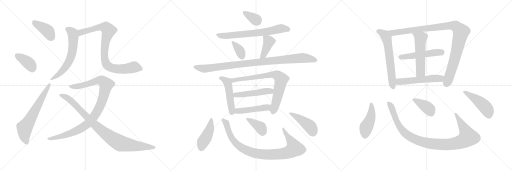
t = 0.00 s
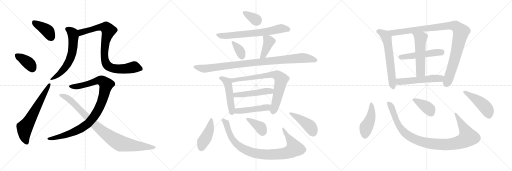
t = 4.31 s
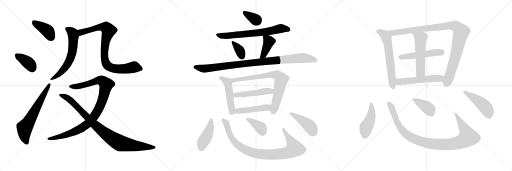
t = 8.63 s
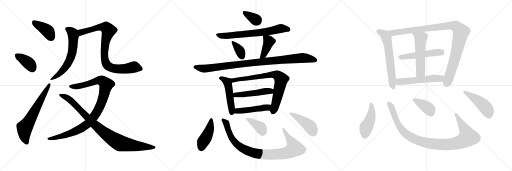
t = 12.94 s
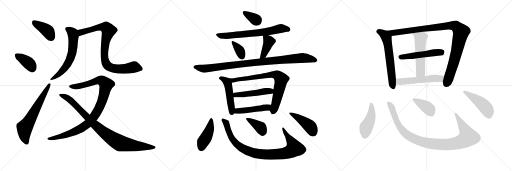
t = 17.25 s
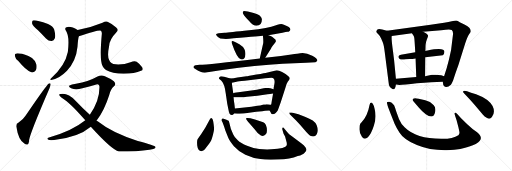
t = 21.56 s

The animated SVG that drew these frames (rendered in a browser with its animation timeline set to each time). Animation: 29 CSS @keyframes rules; one cycle of 21.56 s.

<svg version="1.1" viewBox="0 0 3072 1024" xmlns="http://www.w3.org/2000/svg">
  <g stroke="lightgray" stroke-dasharray="1,1" stroke-width="1" transform="scale(4, 4)">
    <line x1="0" y1="0" x2="256" y2="256"></line>
    <line x1="256" y1="0" x2="0" y2="256"></line>
    <line x1="128" y1="0" x2="128" y2="256"></line>
    <line x1="0" y1="128" x2="256" y2="128"></line>
    <line x1="256" y1="0" x2="512" y2="256"></line>
    <line x1="512" y1="0" x2="256" y2="256"></line>
    <line x1="384" y1="0" x2="384" y2="256"></line>
    <line x1="256" y1="128" x2="512" y2="128"></line>
    <line x1="512" y1="0" x2="768" y2="256"></line>
    <line x1="768" y1="0" x2="512" y2="256"></line>
    <line x1="640" y1="0" x2="640" y2="256"></line>
    <line x1="512" y1="128" x2="768" y2="128"></line>
  </g>
<g transform="scale(1, -1) translate(0, -850)">
   <style type="text/css">
    @keyframes keyframes0 {
      from {
       stroke: black;
       stroke-dashoffset: 404;
       stroke-width: 128;
       }
       57% {
       animation-timing-function: step-end;
       stroke: black;
       stroke-dashoffset: 0;
       stroke-width: 128;
       }
       to {
       stroke: black;
       stroke-width: 1024;
       }
       }
       #make-me-a-hanzi-animation-0 {
         animation: keyframes0 0.578776s both;
         animation-delay: 0.000000s;
         animation-timing-function: linear;
       }
    @keyframes keyframes1 {
      from {
       stroke: black;
       stroke-dashoffset: 378;
       stroke-width: 128;
       }
       55% {
       animation-timing-function: step-end;
       stroke: black;
       stroke-dashoffset: 0;
       stroke-width: 128;
       }
       to {
       stroke: black;
       stroke-width: 1024;
       }
       }
       #make-me-a-hanzi-animation-1 {
         animation: keyframes1 0.557617s both;
         animation-delay: 0.578776s;
         animation-timing-function: linear;
       }
    @keyframes keyframes2 {
      from {
       stroke: black;
       stroke-dashoffset: 646;
       stroke-width: 128;
       }
       68% {
       animation-timing-function: step-end;
       stroke: black;
       stroke-dashoffset: 0;
       stroke-width: 128;
       }
       to {
       stroke: black;
       stroke-width: 1024;
       }
       }
       #make-me-a-hanzi-animation-2 {
         animation: keyframes2 0.775716s both;
         animation-delay: 1.136393s;
         animation-timing-function: linear;
       }
    @keyframes keyframes3 {
      from {
       stroke: black;
       stroke-dashoffset: 620;
       stroke-width: 128;
       }
       67% {
       animation-timing-function: step-end;
       stroke: black;
       stroke-dashoffset: 0;
       stroke-width: 128;
       }
       to {
       stroke: black;
       stroke-width: 1024;
       }
       }
       #make-me-a-hanzi-animation-3 {
         animation: keyframes3 0.754557s both;
         animation-delay: 1.912109s;
         animation-timing-function: linear;
       }
    @keyframes keyframes4 {
      from {
       stroke: black;
       stroke-dashoffset: 870;
       stroke-width: 128;
       }
       74% {
       animation-timing-function: step-end;
       stroke: black;
       stroke-dashoffset: 0;
       stroke-width: 128;
       }
       to {
       stroke: black;
       stroke-width: 1024;
       }
       }
       #make-me-a-hanzi-animation-4 {
         animation: keyframes4 0.958008s both;
         animation-delay: 2.666666s;
         animation-timing-function: linear;
       }
    @keyframes keyframes5 {
      from {
       stroke: black;
       stroke-dashoffset: 999;
       stroke-width: 128;
       }
       76% {
       animation-timing-function: step-end;
       stroke: black;
       stroke-dashoffset: 0;
       stroke-width: 128;
       }
       to {
       stroke: black;
       stroke-width: 1024;
       }
       }
       #make-me-a-hanzi-animation-5 {
         animation: keyframes5 1.062988s both;
         animation-delay: 3.624674s;
         animation-timing-function: linear;
       }
    @keyframes keyframes6 {
      from {
       stroke: black;
       stroke-dashoffset: 931;
       stroke-width: 128;
       }
       75% {
       animation-timing-function: step-end;
       stroke: black;
       stroke-dashoffset: 0;
       stroke-width: 128;
       }
       to {
       stroke: black;
       stroke-width: 1024;
       }
       }
       #make-me-a-hanzi-animation-6 {
         animation: keyframes6 1.007650s both;
         animation-delay: 4.687662s;
         animation-timing-function: linear;
       }
    @keyframes keyframes7 {
      from {
       stroke: black;
       stroke-dashoffset: 348;
       stroke-width: 128;
       }
       53% {
       animation-timing-function: step-end;
       stroke: black;
       stroke-dashoffset: 0;
       stroke-width: 128;
       }
       to {
       stroke: black;
       stroke-width: 1024;
       }
       }
       #make-me-a-hanzi-animation-7 {
         animation: keyframes7 0.533203s both;
         animation-delay: 5.695312s;
         animation-timing-function: linear;
       }
    @keyframes keyframes8 {
      from {
       stroke: black;
       stroke-dashoffset: 689;
       stroke-width: 128;
       }
       69% {
       animation-timing-function: step-end;
       stroke: black;
       stroke-dashoffset: 0;
       stroke-width: 128;
       }
       to {
       stroke: black;
       stroke-width: 1024;
       }
       }
       #make-me-a-hanzi-animation-8 {
         animation: keyframes8 0.810710s both;
         animation-delay: 6.228515s;
         animation-timing-function: linear;
       }
    @keyframes keyframes9 {
      from {
       stroke: black;
       stroke-dashoffset: 351;
       stroke-width: 128;
       }
       53% {
       animation-timing-function: step-end;
       stroke: black;
       stroke-dashoffset: 0;
       stroke-width: 128;
       }
       to {
       stroke: black;
       stroke-width: 1024;
       }
       }
       #make-me-a-hanzi-animation-9 {
         animation: keyframes9 0.535645s both;
         animation-delay: 7.039225s;
         animation-timing-function: linear;
       }
    @keyframes keyframes10 {
      from {
       stroke: black;
       stroke-dashoffset: 404;
       stroke-width: 128;
       }
       57% {
       animation-timing-function: step-end;
       stroke: black;
       stroke-dashoffset: 0;
       stroke-width: 128;
       }
       to {
       stroke: black;
       stroke-width: 1024;
       }
       }
       #make-me-a-hanzi-animation-10 {
         animation: keyframes10 0.578776s both;
         animation-delay: 7.574870s;
         animation-timing-function: linear;
       }
    @keyframes keyframes11 {
      from {
       stroke: black;
       stroke-dashoffset: 984;
       stroke-width: 128;
       }
       76% {
       animation-timing-function: step-end;
       stroke: black;
       stroke-dashoffset: 0;
       stroke-width: 128;
       }
       to {
       stroke: black;
       stroke-width: 1024;
       }
       }
       #make-me-a-hanzi-animation-11 {
         animation: keyframes11 1.050781s both;
         animation-delay: 8.153646s;
         animation-timing-function: linear;
       }
    @keyframes keyframes12 {
      from {
       stroke: black;
       stroke-dashoffset: 489;
       stroke-width: 128;
       }
       61% {
       animation-timing-function: step-end;
       stroke: black;
       stroke-dashoffset: 0;
       stroke-width: 128;
       }
       to {
       stroke: black;
       stroke-width: 1024;
       }
       }
       #make-me-a-hanzi-animation-12 {
         animation: keyframes12 0.647949s both;
         animation-delay: 9.204427s;
         animation-timing-function: linear;
       }
    @keyframes keyframes13 {
      from {
       stroke: black;
       stroke-dashoffset: 770;
       stroke-width: 128;
       }
       71% {
       animation-timing-function: step-end;
       stroke: black;
       stroke-dashoffset: 0;
       stroke-width: 128;
       }
       to {
       stroke: black;
       stroke-width: 1024;
       }
       }
       #make-me-a-hanzi-animation-13 {
         animation: keyframes13 0.876628s both;
         animation-delay: 9.852376s;
         animation-timing-function: linear;
       }
    @keyframes keyframes14 {
      from {
       stroke: black;
       stroke-dashoffset: 489;
       stroke-width: 128;
       }
       61% {
       animation-timing-function: step-end;
       stroke: black;
       stroke-dashoffset: 0;
       stroke-width: 128;
       }
       to {
       stroke: black;
       stroke-width: 1024;
       }
       }
       #make-me-a-hanzi-animation-14 {
         animation: keyframes14 0.647949s both;
         animation-delay: 10.729004s;
         animation-timing-function: linear;
       }
    @keyframes keyframes15 {
      from {
       stroke: black;
       stroke-dashoffset: 471;
       stroke-width: 128;
       }
       61% {
       animation-timing-function: step-end;
       stroke: black;
       stroke-dashoffset: 0;
       stroke-width: 128;
       }
       to {
       stroke: black;
       stroke-width: 1024;
       }
       }
       #make-me-a-hanzi-animation-15 {
         animation: keyframes15 0.633301s both;
         animation-delay: 11.376953s;
         animation-timing-function: linear;
       }
    @keyframes keyframes16 {
      from {
       stroke: black;
       stroke-dashoffset: 434;
       stroke-width: 128;
       }
       59% {
       animation-timing-function: step-end;
       stroke: black;
       stroke-dashoffset: 0;
       stroke-width: 128;
       }
       to {
       stroke: black;
       stroke-width: 1024;
       }
       }
       #make-me-a-hanzi-animation-16 {
         animation: keyframes16 0.603190s both;
         animation-delay: 12.010254s;
         animation-timing-function: linear;
       }
    @keyframes keyframes17 {
      from {
       stroke: black;
       stroke-dashoffset: 928;
       stroke-width: 128;
       }
       75% {
       animation-timing-function: step-end;
       stroke: black;
       stroke-dashoffset: 0;
       stroke-width: 128;
       }
       to {
       stroke: black;
       stroke-width: 1024;
       }
       }
       #make-me-a-hanzi-animation-17 {
         animation: keyframes17 1.005208s both;
         animation-delay: 12.613444s;
         animation-timing-function: linear;
       }
    @keyframes keyframes18 {
      from {
       stroke: black;
       stroke-dashoffset: 373;
       stroke-width: 128;
       }
       55% {
       animation-timing-function: step-end;
       stroke: black;
       stroke-dashoffset: 0;
       stroke-width: 128;
       }
       to {
       stroke: black;
       stroke-width: 1024;
       }
       }
       #make-me-a-hanzi-animation-18 {
         animation: keyframes18 0.553548s both;
         animation-delay: 13.618652s;
         animation-timing-function: linear;
       }
    @keyframes keyframes19 {
      from {
       stroke: black;
       stroke-dashoffset: 439;
       stroke-width: 128;
       }
       59% {
       animation-timing-function: step-end;
       stroke: black;
       stroke-dashoffset: 0;
       stroke-width: 128;
       }
       to {
       stroke: black;
       stroke-width: 1024;
       }
       }
       #make-me-a-hanzi-animation-19 {
         animation: keyframes19 0.607259s both;
         animation-delay: 14.172200s;
         animation-timing-function: linear;
       }
    @keyframes keyframes20 {
      from {
       stroke: black;
       stroke-dashoffset: 620;
       stroke-width: 128;
       }
       67% {
       animation-timing-function: step-end;
       stroke: black;
       stroke-dashoffset: 0;
       stroke-width: 128;
       }
       to {
       stroke: black;
       stroke-width: 1024;
       }
       }
       #make-me-a-hanzi-animation-20 {
         animation: keyframes20 0.754557s both;
         animation-delay: 14.779459s;
         animation-timing-function: linear;
       }
    @keyframes keyframes21 {
      from {
       stroke: black;
       stroke-dashoffset: 1036;
       stroke-width: 128;
       }
       77% {
       animation-timing-function: step-end;
       stroke: black;
       stroke-dashoffset: 0;
       stroke-width: 128;
       }
       to {
       stroke: black;
       stroke-width: 1024;
       }
       }
       #make-me-a-hanzi-animation-21 {
         animation: keyframes21 1.093099s both;
         animation-delay: 15.534016s;
         animation-timing-function: linear;
       }
    @keyframes keyframes22 {
      from {
       stroke: black;
       stroke-dashoffset: 509;
       stroke-width: 128;
       }
       62% {
       animation-timing-function: step-end;
       stroke: black;
       stroke-dashoffset: 0;
       stroke-width: 128;
       }
       to {
       stroke: black;
       stroke-width: 1024;
       }
       }
       #make-me-a-hanzi-animation-22 {
         animation: keyframes22 0.664225s both;
         animation-delay: 16.627115s;
         animation-timing-function: linear;
       }
    @keyframes keyframes23 {
      from {
       stroke: black;
       stroke-dashoffset: 539;
       stroke-width: 128;
       }
       64% {
       animation-timing-function: step-end;
       stroke: black;
       stroke-dashoffset: 0;
       stroke-width: 128;
       }
       to {
       stroke: black;
       stroke-width: 1024;
       }
       }
       #make-me-a-hanzi-animation-23 {
         animation: keyframes23 0.688639s both;
         animation-delay: 17.291340s;
         animation-timing-function: linear;
       }
    @keyframes keyframes24 {
      from {
       stroke: black;
       stroke-dashoffset: 539;
       stroke-width: 128;
       }
       64% {
       animation-timing-function: step-end;
       stroke: black;
       stroke-dashoffset: 0;
       stroke-width: 128;
       }
       to {
       stroke: black;
       stroke-width: 1024;
       }
       }
       #make-me-a-hanzi-animation-24 {
         animation: keyframes24 0.688639s both;
         animation-delay: 17.979979s;
         animation-timing-function: linear;
       }
    @keyframes keyframes25 {
      from {
       stroke: black;
       stroke-dashoffset: 447;
       stroke-width: 128;
       }
       59% {
       animation-timing-function: step-end;
       stroke: black;
       stroke-dashoffset: 0;
       stroke-width: 128;
       }
       to {
       stroke: black;
       stroke-width: 1024;
       }
       }
       #make-me-a-hanzi-animation-25 {
         animation: keyframes25 0.613770s both;
         animation-delay: 18.668618s;
         animation-timing-function: linear;
       }
    @keyframes keyframes26 {
      from {
       stroke: black;
       stroke-dashoffset: 1027;
       stroke-width: 128;
       }
       77% {
       animation-timing-function: step-end;
       stroke: black;
       stroke-dashoffset: 0;
       stroke-width: 128;
       }
       to {
       stroke: black;
       stroke-width: 1024;
       }
       }
       #make-me-a-hanzi-animation-26 {
         animation: keyframes26 1.085775s both;
         animation-delay: 19.282388s;
         animation-timing-function: linear;
       }
    @keyframes keyframes27 {
      from {
       stroke: black;
       stroke-dashoffset: 385;
       stroke-width: 128;
       }
       56% {
       animation-timing-function: step-end;
       stroke: black;
       stroke-dashoffset: 0;
       stroke-width: 128;
       }
       to {
       stroke: black;
       stroke-width: 1024;
       }
       }
       #make-me-a-hanzi-animation-27 {
         animation: keyframes27 0.563314s both;
         animation-delay: 20.368163s;
         animation-timing-function: linear;
       }
    @keyframes keyframes28 {
      from {
       stroke: black;
       stroke-dashoffset: 468;
       stroke-width: 128;
       }
       60% {
       animation-timing-function: step-end;
       stroke: black;
       stroke-dashoffset: 0;
       stroke-width: 128;
       }
       to {
       stroke: black;
       stroke-width: 1024;
       }
       }
       #make-me-a-hanzi-animation-28 {
         animation: keyframes28 0.630859s both;
         animation-delay: 20.931477s;
         animation-timing-function: linear;
       }
</style>
<path d="M 228.0 669.0 Q 250.0 647.0 276.0 620.0 Q 292.0 604.0 310.0 605.0 Q 323.0 605.0 329.0 621.0 Q 335.0 637.0 325.0 674.0 Q 319.0 693.0 288.0 707.0 Q 210.0 734.0 197.0 728.0 Q 191.0 724.0 193.0 708.0 Q 197.0 695.0 228.0 669.0 Z" fill="lightgray"></path> 
<path d="M 110.0 485.0 Q 155.0 430.0 188.0 417.0 Q 206.0 414.0 215.0 429.0 Q 222.0 442.0 219.0 462.0 Q 212.0 489.0 192.0 503.0 Q 147.0 530.0 116.0 530.0 Q 103.0 533.0 94.0 529.0 Q 87.0 528.0 90.0 514.0 Q 91.0 501.0 110.0 485.0 Z" fill="lightgray"></path> 
<path d="M 110.0 114.0 Q 97.0 111.0 98.0 92.0 Q 110.0 11.0 146.0 -10.0 Q 153.0 -17.0 164.0 -16.0 Q 173.0 -15.0 175.0 13.0 Q 181.0 53.0 297.0 322.0 Q 304.0 338.0 304.0 345.0 Q 304.0 355.0 293.0 350.0 Q 278.0 340.0 153.0 156.0 Q 140.0 134.0 110.0 114.0 Z" fill="lightgray"></path> 
<path d="M 466.0 671.0 Q 423.0 698.0 399.0 688.0 Q 387.0 684.0 394.0 670.0 Q 419.0 637.0 407.0 539.0 Q 391.0 457.0 307.0 382.0 Q 295.0 372.0 307.0 371.0 Q 353.0 377.0 402.0 427.0 Q 457.0 487.0 465.0 571.0 Q 468.0 617.0 473.0 633.0 C 480.0 662.0 480.0 663.0 466.0 671.0 Z" fill="lightgray"></path> 
<path d="M 846.0 426.0 Q 862.0 430.0 853.0 448.0 Q 838.0 467.0 820.0 480.0 Q 808.0 487.0 783.0 478.0 Q 743.0 462.0 694.0 465.0 Q 663.0 468.0 655.0 491.0 Q 642.0 513.0 655.0 577.0 Q 658.0 616.0 696.0 655.0 Q 715.0 671.0 697.0 686.0 Q 672.0 708.0 645.0 720.0 Q 635.0 726.0 615.0 715.0 Q 542.0 685.0 466.0 671.0 C 437.0 665.0 445.0 624.0 473.0 633.0 Q 590.0 672.0 605.0 667.0 Q 612.0 663.0 611.0 648.0 Q 596.0 486.0 616.0 453.0 Q 622.0 441.0 636.0 431.0 Q 672.0 409.0 742.0 408.0 Q 809.0 408.0 846.0 426.0 Z" fill="lightgray"></path> 
<path d="M 579.0 128.0 Q 580.0 131.0 583.0 133.0 Q 626.0 190.0 655.0 280.0 Q 664.0 316.0 684.0 333.0 Q 700.0 346.0 683.0 363.0 Q 662.0 381.0 629.0 394.0 Q 607.0 403.0 585.0 392.0 Q 531.0 361.0 456.0 348.0 Q 428.0 345.0 417.0 338.0 Q 408.0 331.0 427.0 322.0 Q 454.0 309.0 494.0 322.0 Q 536.0 332.0 578.0 344.0 Q 596.0 351.0 597.0 330.0 Q 597.0 243.0 539.0 163.0 L 512.0 129.0 Q 430.0 63.0 294.0 26.0 Q 278.0 23.0 288.0 14.0 Q 295.0 8.0 325.0 11.0 Q 470.0 26.0 545.0 90.0 L 579.0 128.0 Z" fill="lightgray"></path> 
<path d="M 545.0 90.0 Q 671.0 -49.0 713.0 -58.0 Q 825.0 -58.0 897.0 -47.0 Q 937.0 -43.0 933.0 -31.0 Q 930.0 -22.0 827.0 5.0 Q 674.0 53.0 586.0 123.0 Q 582.0 126.0 579.0 128.0 L 539.0 163.0 Q 496.0 202.0 453.0 247.0 Q 414.0 289.0 377.0 289.0 Q 358.0 289.0 355.0 284.0 Q 354.0 277.0 370.0 265.0 Q 421.0 235.0 512.0 129.0 L 545.0 90.0 Z" fill="lightgray"></path> 
<path d="M 1464.5 785.0 Q 1456.5 784.0 1456.5 775.0 Q 1456.5 766.0 1490.5 729.0 Q 1517.5 696.0 1538.5 696.0 Q 1571.5 696.0 1571.5 735.0 Q 1571.5 745.0 1559.5 757.0 Q 1549.5 765.0 1516.5 775.0 Q 1483.5 785.0 1464.5 785.0 Z" fill="lightgray"></path> 
<path d="M 1610.5 640.0 L 1694.5 654.0 Q 1717.5 660.0 1724.5 660.0 Q 1732.5 660.0 1737.5 665.0 Q 1756.5 683.0 1703.5 702.0 Q 1694.5 706.0 1687.5 707.0 Q 1681.5 707.0 1651.5 698.0 Q 1614.5 682.0 1494.5 669.0 Q 1374.5 656.0 1347.5 654.0 L 1311.5 652.0 Q 1298.5 650.0 1296.5 645.0 Q 1295.5 640.0 1307.5 629.0 Q 1319.5 618.0 1340.5 618.0 Q 1358.5 615.0 1401.5 621.0 Q 1570.5 636.0 1577.5 636.0 L 1610.5 640.0 Z" fill="lightgray"></path> 
<path d="M 1400.5 603.0 Q 1384.5 609.0 1391.5 590.0 Q 1422.5 499.0 1445.5 495.0 Q 1457.5 492.0 1464.5 500.0 Q 1472.5 508.0 1472.5 525.0 Q 1473.5 541.0 1466.5 555.0 Q 1459.5 571.0 1436.5 585.0 Q 1414.5 598.0 1400.5 603.0 Z" fill="lightgray"></path> 
<path d="M 1591.5 504.0 L 1625.5 558.0 Q 1627.5 566.0 1638.5 579.0 L 1650.5 594.0 Q 1655.5 603.0 1655.5 604.0 L 1653.5 612.0 Q 1640.5 625.0 1632.5 631.0 Q 1625.5 636.0 1610.5 640.0 C 1581.5 648.0 1576.5 650.0 1577.5 636.0 Q 1580.5 609.0 1579.5 593.0 L 1558.5 500.0 C 1551.5 471.0 1575.5 479.0 1591.5 504.0 Z" fill="lightgray"></path> 
<path d="M 1198.5 462.0 L 1172.5 460.0 Q 1158.5 457.0 1161.5 446.0 Q 1162.5 443.0 1174.5 435.0 Q 1187.5 426.0 1206.5 419.0 Q 1225.5 411.0 1264.5 420.0 L 1332.5 431.0 Q 1539.5 460.0 1695.5 468.0 L 1837.5 474.0 L 1892.5 478.0 Q 1913.5 486.0 1896.5 502.0 Q 1888.5 510.0 1873.5 517.0 Q 1832.5 537.0 1800.5 531.0 Q 1790.5 529.0 1747.5 524.0 L 1685.5 515.0 L 1591.5 504.0 L 1558.5 500.0 Q 1245.5 462.0 1198.5 462.0 Z" fill="lightgray"></path> 
<path d="M 1380.5 380.0 L 1366.5 384.0 Q 1321.5 401.0 1316.5 387.0 Q 1312.5 382.0 1314.5 379.0 L 1328.5 367.0 Q 1347.5 348.0 1354.5 290.0 L 1363.5 229.0 L 1371.5 190.0 Q 1375.5 159.0 1393.5 161.0 Q 1399.5 162.0 1404.5 170.0 C 1411.5 179.0 1411.5 179.0 1409.5 200.0 L 1405.5 234.0 Q 1404.5 235.0 1401.5 268.0 L 1399.5 292.0 L 1393.5 334.0 Q 1391.5 342.0 1391.5 354.0 C 1390.5 377.0 1390.5 377.0 1380.5 380.0 Z" fill="lightgray"></path> 
<path d="M 1478.5 393.0 L 1424.5 386.0 Q 1401.5 381.0 1380.5 380.0 C 1350.5 377.0 1362.5 348.0 1391.5 354.0 L 1419.5 360.0 Q 1426.5 362.0 1468.5 366.0 L 1591.5 382.0 L 1628.5 384.0 Q 1652.5 384.0 1646.5 348.0 L 1643.5 332.0 Q 1642.5 332.0 1641.5 316.0 L 1638.5 290.0 L 1629.5 237.0 Q 1628.5 222.0 1624.5 222.0 C 1615.5 194.0 1614.5 193.0 1617.5 188.0 L 1624.5 176.0 Q 1626.5 167.0 1634.5 166.0 Q 1651.5 164.0 1666.5 188.0 L 1684.5 238.0 L 1713.5 328.0 Q 1719.5 351.0 1726.5 361.0 L 1735.5 373.0 L 1738.5 382.0 Q 1738.5 388.0 1728.5 395.0 Q 1719.5 402.0 1715.5 406.0 Q 1712.5 409.0 1692.5 419.0 Q 1673.5 429.0 1660.5 429.0 L 1599.5 415.0 Q 1593.5 413.0 1538.5 404.0 Q 1483.5 394.0 1478.5 393.0 Z" fill="lightgray"></path> 
<path d="M 1641.5 316.0 L 1622.5 322.0 Q 1612.5 324.0 1603.5 323.0 L 1592.5 323.0 Q 1587.5 323.0 1581.5 321.0 L 1540.5 313.0 L 1430.5 297.0 Q 1401.5 293.0 1399.5 292.0 C 1370.5 286.0 1371.5 268.0 1401.5 268.0 L 1413.5 268.0 Q 1448.5 265.0 1481.5 270.0 L 1544.5 277.0 L 1605.5 286.0 Q 1619.5 286.0 1638.5 290.0 C 1667.5 296.0 1670.5 307.0 1641.5 316.0 Z" fill="lightgray"></path> 
<path d="M 1404.5 170.0 L 1423.5 169.0 Q 1447.5 166.0 1494.5 175.0 Q 1541.5 184.0 1573.5 184.0 L 1590.5 186.0 Q 1596.5 188.0 1617.5 188.0 C 1647.5 188.0 1654.5 217.0 1624.5 222.0 Q 1622.5 221.0 1615.5 224.0 Q 1609.5 226.0 1599.5 226.0 Q 1594.5 224.0 1581.5 224.0 Q 1559.5 217.0 1544.5 216.0 L 1508.5 210.0 L 1409.5 200.0 C 1379.5 197.0 1374.5 172.0 1404.5 170.0 Z" fill="lightgray"></path> 
<path d="M 1273.5 138.0 Q 1265.5 151.0 1258.5 134.0 L 1231.5 84.0 L 1206.5 45.0 Q 1190.5 23.0 1185.5 15.0 Q 1180.5 7.0 1183.5 -24.0 Q 1187.5 -56.0 1208.5 -56.0 Q 1216.5 -56.0 1222.5 -51.0 Q 1228.5 -47.0 1246.5 -22.0 Q 1264.5 3.0 1267.5 10.0 Q 1271.5 16.0 1278.5 45.0 Q 1285.5 73.0 1284.5 80.0 Q 1280.5 130.0 1273.5 138.0 Z" fill="lightgray"></path> 
<path d="M 1725.5 56.0 L 1706.5 78.0 Q 1699.5 89.0 1695.5 85.0 Q 1691.5 80.0 1694.5 72.0 L 1701.5 49.0 L 1710.5 32.0 L 1720.5 -6.0 Q 1721.5 -17.0 1720.5 -21.0 Q 1714.5 -41.0 1627.5 -45.0 Q 1588.5 -47.0 1555.5 -43.0 Q 1522.5 -40.0 1482.5 -23.0 Q 1443.5 -7.0 1426.5 10.0 Q 1406.5 27.0 1399.5 44.0 L 1385.5 77.0 L 1375.5 116.0 Q 1373.5 121.0 1373.5 124.0 Q 1373.5 126.0 1367.5 128.0 Q 1363.5 132.0 1354.5 134.0 Q 1346.5 136.0 1338.5 140.0 Q 1332.5 141.0 1330.5 136.0 Q 1326.5 131.0 1331.5 123.0 Q 1337.5 114.0 1351.5 70.0 L 1369.5 24.0 Q 1377.5 4.0 1403.5 -26.0 Q 1430.5 -57.0 1472.5 -77.0 Q 1515.5 -97.0 1562.5 -103.0 Q 1595.5 -109.0 1668.5 -106.0 Q 1741.5 -104.0 1786.5 -85.0 Q 1818.5 -77.0 1827.5 -65.0 Q 1837.5 -55.0 1838.5 -49.0 Q 1840.5 -44.0 1832.5 -32.0 Q 1824.5 -21.0 1807.5 -9.0 L 1753.5 32.0 Q 1730.5 48.0 1725.5 56.0 Z" fill="lightgray"></path> 
<path d="M 1497.5 110.0 L 1527.5 75.0 Q 1545.5 51.0 1555.5 45.0 Q 1575.5 26.0 1594.5 45.0 Q 1602.5 53.0 1601.5 70.0 Q 1601.5 86.0 1595.5 101.0 Q 1589.5 113.0 1579.5 117.0 L 1529.5 134.0 L 1502.5 141.0 Q 1480.5 146.0 1476.5 141.0 Q 1473.5 135.0 1497.5 110.0 Z" fill="lightgray"></path> 
<path d="M 1750.5 176.0 L 1735.5 176.0 Q 1734.5 173.0 1738.5 166.0 L 1776.5 128.0 Q 1804.5 99.0 1827.5 71.0 Q 1851.5 42.0 1861.5 37.0 Q 1887.5 24.0 1900.5 46.0 Q 1913.5 67.0 1899.5 101.0 Q 1888.5 128.0 1829.5 150.0 Q 1791.5 168.0 1750.5 176.0 Z" fill="lightgray"></path> 
<path d="M 2375.5 379.0 L 2364.5 491.0 L 2355.5 562.0 Q 2347.5 621.0 2350.5 635.0 C 2352.5 659.0 2350.5 660.0 2321.5 667.0 L 2293.5 674.0 Q 2270.5 679.0 2264.5 674.0 Q 2256.5 665.0 2257.5 661.0 Q 2258.5 656.0 2268.5 647.0 Q 2279.5 638.0 2287.5 618.0 Q 2296.5 598.0 2299.5 588.0 Q 2303.5 578.0 2308.5 537.0 L 2331.5 357.0 Q 2333.5 325.0 2352.5 319.0 Q 2361.5 313.0 2367.5 319.0 Q 2373.5 324.0 2375.5 344.0 L 2375.5 379.0 Z" fill="lightgray"></path> 
<path d="M 2718.5 648.0 L 2706.5 551.0 L 2693.5 493.0 Q 2681.5 443.0 2664.5 393.0 L 2656.5 361.0 L 2658.5 352.0 Q 2657.5 346.0 2661.5 338.0 Q 2677.5 317.0 2705.5 342.0 Q 2710.5 349.0 2718.5 368.0 Q 2733.5 415.0 2750.5 461.0 L 2790.5 589.0 Q 2804.5 630.0 2814.5 645.0 Q 2824.5 660.0 2824.5 664.0 Q 2824.5 684.0 2789.5 702.0 L 2758.5 718.0 Q 2745.5 726.0 2737.5 728.0 Q 2728.5 728.0 2710.5 724.0 Q 2693.5 719.0 2664.5 715.0 L 2583.5 702.0 L 2321.5 667.0 C 2291.5 663.0 2320.5 631.0 2350.5 635.0 L 2471.5 652.0 L 2538.5 660.0 L 2647.5 670.0 Q 2702.5 676.0 2710.5 671.0 Q 2718.5 665.0 2718.5 648.0 Z" fill="lightgray"></path> 
<path d="M 2551.5 507.0 L 2656.5 519.0 Q 2666.5 523.0 2666.5 540.0 Q 2667.5 569.0 2565.5 548.0 Q 2554.5 546.0 2552.5 545.0 L 2491.5 537.0 L 2405.5 523.0 Q 2390.5 520.0 2390.5 512.0 Q 2390.5 496.0 2408.5 494.0 Q 2417.5 493.0 2434.5 495.0 Q 2451.5 497.0 2458.5 497.0 Q 2465.5 496.0 2493.5 500.0 L 2551.5 507.0 Z" fill="lightgray"></path> 
<path d="M 2550.5 394.0 L 2551.5 507.0 L 2552.5 545.0 L 2553.5 581.0 Q 2553.5 596.0 2561.5 616.0 Q 2569.5 635.0 2568.5 638.0 Q 2565.5 646.0 2538.5 660.0 C 2512.5 674.0 2454.5 677.0 2471.5 652.0 L 2479.5 640.0 Q 2483.5 635.0 2485.5 625.0 Q 2487.5 614.0 2491.5 537.0 L 2493.5 500.0 L 2497.5 389.0 C 2498.5 359.0 2550.5 364.0 2550.5 394.0 Z" fill="lightgray"></path> 
<path d="M 2664.5 393.0 L 2647.5 400.0 Q 2625.5 400.0 2615.5 402.0 Q 2606.5 404.0 2591.5 402.0 L 2550.5 394.0 L 2497.5 389.0 L 2375.5 379.0 C 2345.5 377.0 2345.5 349.0 2375.5 344.0 L 2387.5 342.0 Q 2408.5 340.0 2501.5 351.0 Q 2594.5 361.0 2656.5 361.0 C 2686.5 361.0 2692.5 382.0 2664.5 393.0 Z" fill="lightgray"></path> 
<path d="M 2247.5 198.0 Q 2245.5 216.0 2236.5 229.0 Q 2221.5 246.0 2216.5 218.0 Q 2206.5 158.0 2169.5 117.0 L 2161.5 108.0 Q 2156.5 100.0 2156.5 76.0 Q 2156.5 52.0 2171.5 31.0 Q 2186.5 9.0 2207.5 28.0 Q 2227.5 47.0 2243.5 98.0 Q 2260.5 149.0 2247.5 198.0 Z" fill="lightgray"></path> 
<path d="M 2766.5 141.0 L 2743.5 167.0 Q 2735.5 175.0 2731.5 175.0 Q 2723.5 175.0 2731.5 154.0 L 2739.5 130.0 L 2750.5 88.0 Q 2754.5 71.0 2756.5 59.0 Q 2758.5 46.0 2750.5 40.0 Q 2717.5 18.0 2655.5 18.0 Q 2498.5 16.0 2427.5 87.0 Q 2405.5 109.0 2394.5 136.0 Q 2384.5 162.0 2376.5 185.0 Q 2369.5 208.0 2364.5 219.0 Q 2347.5 245.0 2331.5 240.0 Q 2327.5 240.0 2324.5 239.0 Q 2321.5 238.0 2321.5 234.0 L 2325.5 218.0 Q 2328.5 206.0 2367.5 109.0 Q 2376.5 88.0 2397.5 55.0 Q 2423.5 13.0 2501.5 -19.0 Q 2580.5 -52.0 2680.5 -50.0 Q 2730.5 -50.0 2761.5 -43.0 Q 2938.5 -4.0 2862.5 58.0 L 2835.5 77.0 Q 2801.5 105.0 2766.5 141.0 Z" fill="lightgray"></path> 
<path d="M 2481.5 242.0 L 2512.5 206.0 Q 2535.5 179.0 2554.5 166.0 Q 2601.5 134.0 2610.5 178.0 Q 2616.5 205.0 2602.5 219.0 Q 2582.5 242.0 2551.5 249.0 L 2511.5 259.0 Q 2475.5 268.0 2475.5 252.0 Q 2475.5 248.0 2481.5 242.0 Z" fill="lightgray"></path> 
<path d="M 2826.5 294.0 L 2802.5 304.0 Q 2778.5 311.0 2778.5 300.0 Q 2777.5 298.0 2789.5 285.0 Q 2802.5 272.0 2848.5 221.0 L 2896.5 164.0 Q 2906.5 152.0 2922.5 143.0 Q 2939.5 133.0 2951.5 149.0 Q 2963.5 164.0 2963.5 182.0 Q 2963.5 200.0 2955.5 215.0 Q 2932.5 258.0 2856.5 286.0 L 2826.5 294.0 Z" fill="lightgray"></path> 
      <clipPath id="make-me-a-hanzi-clip-0">
      <path d="M 228.0 669.0 Q 250.0 647.0 276.0 620.0 Q 292.0 604.0 310.0 605.0 Q 323.0 605.0 329.0 621.0 Q 335.0 637.0 325.0 674.0 Q 319.0 693.0 288.0 707.0 Q 210.0 734.0 197.0 728.0 Q 191.0 724.0 193.0 708.0 Q 197.0 695.0 228.0 669.0 Z" fill="lightgray"></path>
      </clipPath>
      <path clip-path="url(#make-me-a-hanzi-clip-0)" d="M 201.0 721.0 L 289.0 662.0 L 309.0 625.0 " fill="none" id="make-me-a-hanzi-animation-0" stroke-dasharray="276 552" stroke-linecap="round"></path>

      <clipPath id="make-me-a-hanzi-clip-1">
      <path d="M 110.0 485.0 Q 155.0 430.0 188.0 417.0 Q 206.0 414.0 215.0 429.0 Q 222.0 442.0 219.0 462.0 Q 212.0 489.0 192.0 503.0 Q 147.0 530.0 116.0 530.0 Q 103.0 533.0 94.0 529.0 Q 87.0 528.0 90.0 514.0 Q 91.0 501.0 110.0 485.0 Z" fill="lightgray"></path>
      </clipPath>
      <path clip-path="url(#make-me-a-hanzi-clip-1)" d="M 102.0 519.0 L 173.0 471.0 L 194.0 441.0 " fill="none" id="make-me-a-hanzi-animation-1" stroke-dasharray="250 500" stroke-linecap="round"></path>

      <clipPath id="make-me-a-hanzi-clip-2">
      <path d="M 110.0 114.0 Q 97.0 111.0 98.0 92.0 Q 110.0 11.0 146.0 -10.0 Q 153.0 -17.0 164.0 -16.0 Q 173.0 -15.0 175.0 13.0 Q 181.0 53.0 297.0 322.0 Q 304.0 338.0 304.0 345.0 Q 304.0 355.0 293.0 350.0 Q 278.0 340.0 153.0 156.0 Q 140.0 134.0 110.0 114.0 Z" fill="lightgray"></path>
      </clipPath>
      <path clip-path="url(#make-me-a-hanzi-clip-2)" d="M 160.0 -5.0 L 147.0 35.0 L 147.0 83.0 L 297.0 343.0 " fill="none" id="make-me-a-hanzi-animation-2" stroke-dasharray="518 1036" stroke-linecap="round"></path>

      <clipPath id="make-me-a-hanzi-clip-3">
      <path d="M 466.0 671.0 Q 423.0 698.0 399.0 688.0 Q 387.0 684.0 394.0 670.0 Q 419.0 637.0 407.0 539.0 Q 391.0 457.0 307.0 382.0 Q 295.0 372.0 307.0 371.0 Q 353.0 377.0 402.0 427.0 Q 457.0 487.0 465.0 571.0 Q 468.0 617.0 473.0 633.0 C 480.0 662.0 480.0 663.0 466.0 671.0 Z" fill="lightgray"></path>
      </clipPath>
      <path clip-path="url(#make-me-a-hanzi-clip-3)" d="M 402.0 678.0 L 423.0 666.0 L 438.0 646.0 L 439.0 584.0 L 430.0 523.0 L 392.0 446.0 L 359.0 409.0 L 313.0 377.0 " fill="none" id="make-me-a-hanzi-animation-3" stroke-dasharray="492 984" stroke-linecap="round"></path>

      <clipPath id="make-me-a-hanzi-clip-4">
      <path d="M 846.0 426.0 Q 862.0 430.0 853.0 448.0 Q 838.0 467.0 820.0 480.0 Q 808.0 487.0 783.0 478.0 Q 743.0 462.0 694.0 465.0 Q 663.0 468.0 655.0 491.0 Q 642.0 513.0 655.0 577.0 Q 658.0 616.0 696.0 655.0 Q 715.0 671.0 697.0 686.0 Q 672.0 708.0 645.0 720.0 Q 635.0 726.0 615.0 715.0 Q 542.0 685.0 466.0 671.0 C 437.0 665.0 445.0 624.0 473.0 633.0 Q 590.0 672.0 605.0 667.0 Q 612.0 663.0 611.0 648.0 Q 596.0 486.0 616.0 453.0 Q 622.0 441.0 636.0 431.0 Q 672.0 409.0 742.0 408.0 Q 809.0 408.0 846.0 426.0 Z" fill="lightgray"></path>
      </clipPath>
      <path clip-path="url(#make-me-a-hanzi-clip-4)" d="M 475.0 666.0 L 487.0 656.0 L 600.0 688.0 L 636.0 685.0 L 651.0 668.0 L 634.0 611.0 L 627.0 532.0 L 631.0 484.0 L 641.0 462.0 L 663.0 446.0 L 686.0 439.0 L 736.0 437.0 L 808.0 447.0 L 844.0 439.0 " fill="none" id="make-me-a-hanzi-animation-4" stroke-dasharray="742 1484" stroke-linecap="round"></path>

      <clipPath id="make-me-a-hanzi-clip-5">
      <path d="M 579.0 128.0 Q 580.0 131.0 583.0 133.0 Q 626.0 190.0 655.0 280.0 Q 664.0 316.0 684.0 333.0 Q 700.0 346.0 683.0 363.0 Q 662.0 381.0 629.0 394.0 Q 607.0 403.0 585.0 392.0 Q 531.0 361.0 456.0 348.0 Q 428.0 345.0 417.0 338.0 Q 408.0 331.0 427.0 322.0 Q 454.0 309.0 494.0 322.0 Q 536.0 332.0 578.0 344.0 Q 596.0 351.0 597.0 330.0 Q 597.0 243.0 539.0 163.0 L 512.0 129.0 Q 430.0 63.0 294.0 26.0 Q 278.0 23.0 288.0 14.0 Q 295.0 8.0 325.0 11.0 Q 470.0 26.0 545.0 90.0 L 579.0 128.0 Z" fill="lightgray"></path>
      </clipPath>
      <path clip-path="url(#make-me-a-hanzi-clip-5)" d="M 425.0 332.0 L 469.0 333.0 L 601.0 370.0 L 623.0 359.0 L 637.0 340.0 L 620.0 266.0 L 598.0 210.0 L 572.0 164.0 L 531.0 111.0 L 494.0 84.0 L 431.0 53.0 L 351.0 27.0 L 294.0 18.0 " fill="none" id="make-me-a-hanzi-animation-5" stroke-dasharray="871 1742" stroke-linecap="round"></path>

      <clipPath id="make-me-a-hanzi-clip-6">
      <path d="M 545.0 90.0 Q 671.0 -49.0 713.0 -58.0 Q 825.0 -58.0 897.0 -47.0 Q 937.0 -43.0 933.0 -31.0 Q 930.0 -22.0 827.0 5.0 Q 674.0 53.0 586.0 123.0 Q 582.0 126.0 579.0 128.0 L 539.0 163.0 Q 496.0 202.0 453.0 247.0 Q 414.0 289.0 377.0 289.0 Q 358.0 289.0 355.0 284.0 Q 354.0 277.0 370.0 265.0 Q 421.0 235.0 512.0 129.0 L 545.0 90.0 Z" fill="lightgray"></path>
      </clipPath>
      <path clip-path="url(#make-me-a-hanzi-clip-6)" d="M 361.0 282.0 L 402.0 265.0 L 423.0 249.0 L 591.0 81.0 L 705.0 -1.0 L 723.0 -10.0 L 790.0 -21.0 L 928.0 -33.0 " fill="none" id="make-me-a-hanzi-animation-6" stroke-dasharray="803 1606" stroke-linecap="round"></path>

      <clipPath id="make-me-a-hanzi-clip-7">
      <path d="M 1464.5 785.0 Q 1456.5 784.0 1456.5 775.0 Q 1456.5 766.0 1490.5 729.0 Q 1517.5 696.0 1538.5 696.0 Q 1571.5 696.0 1571.5 735.0 Q 1571.5 745.0 1559.5 757.0 Q 1549.5 765.0 1516.5 775.0 Q 1483.5 785.0 1464.5 785.0 Z" fill="lightgray"></path>
      </clipPath>
      <path clip-path="url(#make-me-a-hanzi-clip-7)" d="M 1466.5 775.0 L 1542.5 724.0 " fill="none" id="make-me-a-hanzi-animation-7" stroke-dasharray="220 440" stroke-linecap="round"></path>

      <clipPath id="make-me-a-hanzi-clip-8">
      <path d="M 1610.5 640.0 L 1694.5 654.0 Q 1717.5 660.0 1724.5 660.0 Q 1732.5 660.0 1737.5 665.0 Q 1756.5 683.0 1703.5 702.0 Q 1694.5 706.0 1687.5 707.0 Q 1681.5 707.0 1651.5 698.0 Q 1614.5 682.0 1494.5 669.0 Q 1374.5 656.0 1347.5 654.0 L 1311.5 652.0 Q 1298.5 650.0 1296.5 645.0 Q 1295.5 640.0 1307.5 629.0 Q 1319.5 618.0 1340.5 618.0 Q 1358.5 615.0 1401.5 621.0 Q 1570.5 636.0 1577.5 636.0 L 1610.5 640.0 Z" fill="lightgray"></path>
      </clipPath>
      <path clip-path="url(#make-me-a-hanzi-clip-8)" d="M 1302.5 643.0 L 1335.5 635.0 L 1413.5 639.0 L 1602.5 661.0 L 1686.5 680.0 L 1730.5 675.0 " fill="none" id="make-me-a-hanzi-animation-8" stroke-dasharray="561 1122" stroke-linecap="round"></path>

      <clipPath id="make-me-a-hanzi-clip-9">
      <path d="M 1400.5 603.0 Q 1384.5 609.0 1391.5 590.0 Q 1422.5 499.0 1445.5 495.0 Q 1457.5 492.0 1464.5 500.0 Q 1472.5 508.0 1472.5 525.0 Q 1473.5 541.0 1466.5 555.0 Q 1459.5 571.0 1436.5 585.0 Q 1414.5 598.0 1400.5 603.0 Z" fill="lightgray"></path>
      </clipPath>
      <path clip-path="url(#make-me-a-hanzi-clip-9)" d="M 1402.5 592.0 L 1439.5 545.0 L 1451.5 512.0 " fill="none" id="make-me-a-hanzi-animation-9" stroke-dasharray="223 446" stroke-linecap="round"></path>

      <clipPath id="make-me-a-hanzi-clip-10">
      <path d="M 1591.5 504.0 L 1625.5 558.0 Q 1627.5 566.0 1638.5 579.0 L 1650.5 594.0 Q 1655.5 603.0 1655.5 604.0 L 1653.5 612.0 Q 1640.5 625.0 1632.5 631.0 Q 1625.5 636.0 1610.5 640.0 C 1581.5 648.0 1576.5 650.0 1577.5 636.0 Q 1580.5 609.0 1579.5 593.0 L 1558.5 500.0 C 1551.5 471.0 1575.5 479.0 1591.5 504.0 Z" fill="lightgray"></path>
      </clipPath>
      <path clip-path="url(#make-me-a-hanzi-clip-10)" d="M 1584.5 628.0 L 1613.5 602.0 L 1586.5 534.0 L 1563.5 507.0 " fill="none" id="make-me-a-hanzi-animation-10" stroke-dasharray="276 552" stroke-linecap="round"></path>

      <clipPath id="make-me-a-hanzi-clip-11">
      <path d="M 1198.5 462.0 L 1172.5 460.0 Q 1158.5 457.0 1161.5 446.0 Q 1162.5 443.0 1174.5 435.0 Q 1187.5 426.0 1206.5 419.0 Q 1225.5 411.0 1264.5 420.0 L 1332.5 431.0 Q 1539.5 460.0 1695.5 468.0 L 1837.5 474.0 L 1892.5 478.0 Q 1913.5 486.0 1896.5 502.0 Q 1888.5 510.0 1873.5 517.0 Q 1832.5 537.0 1800.5 531.0 Q 1790.5 529.0 1747.5 524.0 L 1685.5 515.0 L 1591.5 504.0 L 1558.5 500.0 Q 1245.5 462.0 1198.5 462.0 Z" fill="lightgray"></path>
      </clipPath>
      <path clip-path="url(#make-me-a-hanzi-clip-11)" d="M 1169.5 449.0 L 1236.5 439.0 L 1547.5 480.0 L 1801.5 502.0 L 1841.5 501.0 L 1891.5 490.0 " fill="none" id="make-me-a-hanzi-animation-11" stroke-dasharray="856 1712" stroke-linecap="round"></path>

      <clipPath id="make-me-a-hanzi-clip-12">
      <path d="M 1380.5 380.0 L 1366.5 384.0 Q 1321.5 401.0 1316.5 387.0 Q 1312.5 382.0 1314.5 379.0 L 1328.5 367.0 Q 1347.5 348.0 1354.5 290.0 L 1363.5 229.0 L 1371.5 190.0 Q 1375.5 159.0 1393.5 161.0 Q 1399.5 162.0 1404.5 170.0 C 1411.5 179.0 1411.5 179.0 1409.5 200.0 L 1405.5 234.0 Q 1404.5 235.0 1401.5 268.0 L 1399.5 292.0 L 1393.5 334.0 Q 1391.5 342.0 1391.5 354.0 C 1390.5 377.0 1390.5 377.0 1380.5 380.0 Z" fill="lightgray"></path>
      </clipPath>
      <path clip-path="url(#make-me-a-hanzi-clip-12)" d="M 1322.5 381.0 L 1351.5 371.0 L 1366.5 351.0 L 1391.5 175.0 " fill="none" id="make-me-a-hanzi-animation-12" stroke-dasharray="361 722" stroke-linecap="round"></path>

      <clipPath id="make-me-a-hanzi-clip-13">
      <path d="M 1478.5 393.0 L 1424.5 386.0 Q 1401.5 381.0 1380.5 380.0 C 1350.5 377.0 1362.5 348.0 1391.5 354.0 L 1419.5 360.0 Q 1426.5 362.0 1468.5 366.0 L 1591.5 382.0 L 1628.5 384.0 Q 1652.5 384.0 1646.5 348.0 L 1643.5 332.0 Q 1642.5 332.0 1641.5 316.0 L 1638.5 290.0 L 1629.5 237.0 Q 1628.5 222.0 1624.5 222.0 C 1615.5 194.0 1614.5 193.0 1617.5 188.0 L 1624.5 176.0 Q 1626.5 167.0 1634.5 166.0 Q 1651.5 164.0 1666.5 188.0 L 1684.5 238.0 L 1713.5 328.0 Q 1719.5 351.0 1726.5 361.0 L 1735.5 373.0 L 1738.5 382.0 Q 1738.5 388.0 1728.5 395.0 Q 1719.5 402.0 1715.5 406.0 Q 1712.5 409.0 1692.5 419.0 Q 1673.5 429.0 1660.5 429.0 L 1599.5 415.0 Q 1593.5 413.0 1538.5 404.0 Q 1483.5 394.0 1478.5 393.0 Z" fill="lightgray"></path>
      </clipPath>
      <path clip-path="url(#make-me-a-hanzi-clip-13)" d="M 1388.5 376.0 L 1410.5 370.0 L 1626.5 403.0 L 1666.5 398.0 L 1687.5 375.0 L 1638.5 180.0 " fill="none" id="make-me-a-hanzi-animation-13" stroke-dasharray="642 1284" stroke-linecap="round"></path>

      <clipPath id="make-me-a-hanzi-clip-14">
      <path d="M 1641.5 316.0 L 1622.5 322.0 Q 1612.5 324.0 1603.5 323.0 L 1592.5 323.0 Q 1587.5 323.0 1581.5 321.0 L 1540.5 313.0 L 1430.5 297.0 Q 1401.5 293.0 1399.5 292.0 C 1370.5 286.0 1371.5 268.0 1401.5 268.0 L 1413.5 268.0 Q 1448.5 265.0 1481.5 270.0 L 1544.5 277.0 L 1605.5 286.0 Q 1619.5 286.0 1638.5 290.0 C 1667.5 296.0 1670.5 307.0 1641.5 316.0 Z" fill="lightgray"></path>
      </clipPath>
      <path clip-path="url(#make-me-a-hanzi-clip-14)" d="M 1405.5 286.0 L 1413.5 281.0 L 1447.5 282.0 L 1634.5 310.0 " fill="none" id="make-me-a-hanzi-animation-14" stroke-dasharray="361 722" stroke-linecap="round"></path>

      <clipPath id="make-me-a-hanzi-clip-15">
      <path d="M 1404.5 170.0 L 1423.5 169.0 Q 1447.5 166.0 1494.5 175.0 Q 1541.5 184.0 1573.5 184.0 L 1590.5 186.0 Q 1596.5 188.0 1617.5 188.0 C 1647.5 188.0 1654.5 217.0 1624.5 222.0 Q 1622.5 221.0 1615.5 224.0 Q 1609.5 226.0 1599.5 226.0 Q 1594.5 224.0 1581.5 224.0 Q 1559.5 217.0 1544.5 216.0 L 1508.5 210.0 L 1409.5 200.0 C 1379.5 197.0 1374.5 172.0 1404.5 170.0 Z" fill="lightgray"></path>
      </clipPath>
      <path clip-path="url(#make-me-a-hanzi-clip-15)" d="M 1409.5 177.0 L 1423.5 185.0 L 1592.5 205.0 L 1618.5 217.0 " fill="none" id="make-me-a-hanzi-animation-15" stroke-dasharray="343 686" stroke-linecap="round"></path>

      <clipPath id="make-me-a-hanzi-clip-16">
      <path d="M 1273.5 138.0 Q 1265.5 151.0 1258.5 134.0 L 1231.5 84.0 L 1206.5 45.0 Q 1190.5 23.0 1185.5 15.0 Q 1180.5 7.0 1183.5 -24.0 Q 1187.5 -56.0 1208.5 -56.0 Q 1216.5 -56.0 1222.5 -51.0 Q 1228.5 -47.0 1246.5 -22.0 Q 1264.5 3.0 1267.5 10.0 Q 1271.5 16.0 1278.5 45.0 Q 1285.5 73.0 1284.5 80.0 Q 1280.5 130.0 1273.5 138.0 Z" fill="lightgray"></path>
      </clipPath>
      <path clip-path="url(#make-me-a-hanzi-clip-16)" d="M 1267.5 131.0 L 1256.5 72.0 L 1217.5 -1.0 L 1208.5 -35.0 " fill="none" id="make-me-a-hanzi-animation-16" stroke-dasharray="306 612" stroke-linecap="round"></path>

      <clipPath id="make-me-a-hanzi-clip-17">
      <path d="M 1725.5 56.0 L 1706.5 78.0 Q 1699.5 89.0 1695.5 85.0 Q 1691.5 80.0 1694.5 72.0 L 1701.5 49.0 L 1710.5 32.0 L 1720.5 -6.0 Q 1721.5 -17.0 1720.5 -21.0 Q 1714.5 -41.0 1627.5 -45.0 Q 1588.5 -47.0 1555.5 -43.0 Q 1522.5 -40.0 1482.5 -23.0 Q 1443.5 -7.0 1426.5 10.0 Q 1406.5 27.0 1399.5 44.0 L 1385.5 77.0 L 1375.5 116.0 Q 1373.5 121.0 1373.5 124.0 Q 1373.5 126.0 1367.5 128.0 Q 1363.5 132.0 1354.5 134.0 Q 1346.5 136.0 1338.5 140.0 Q 1332.5 141.0 1330.5 136.0 Q 1326.5 131.0 1331.5 123.0 Q 1337.5 114.0 1351.5 70.0 L 1369.5 24.0 Q 1377.5 4.0 1403.5 -26.0 Q 1430.5 -57.0 1472.5 -77.0 Q 1515.5 -97.0 1562.5 -103.0 Q 1595.5 -109.0 1668.5 -106.0 Q 1741.5 -104.0 1786.5 -85.0 Q 1818.5 -77.0 1827.5 -65.0 Q 1837.5 -55.0 1838.5 -49.0 Q 1840.5 -44.0 1832.5 -32.0 Q 1824.5 -21.0 1807.5 -9.0 L 1753.5 32.0 Q 1730.5 48.0 1725.5 56.0 Z" fill="lightgray"></path>
      </clipPath>
      <path clip-path="url(#make-me-a-hanzi-clip-17)" d="M 1338.5 130.0 L 1354.5 116.0 L 1383.5 36.0 L 1412.5 -6.0 L 1465.5 -44.0 L 1545.5 -71.0 L 1581.5 -76.0 L 1692.5 -72.0 L 1736.5 -60.0 L 1763.5 -43.0 L 1764.5 -32.0 L 1751.5 -4.0 L 1698.5 78.0 " fill="none" id="make-me-a-hanzi-animation-17" stroke-dasharray="800 1600" stroke-linecap="round"></path>

      <clipPath id="make-me-a-hanzi-clip-18">
      <path d="M 1497.5 110.0 L 1527.5 75.0 Q 1545.5 51.0 1555.5 45.0 Q 1575.5 26.0 1594.5 45.0 Q 1602.5 53.0 1601.5 70.0 Q 1601.5 86.0 1595.5 101.0 Q 1589.5 113.0 1579.5 117.0 L 1529.5 134.0 L 1502.5 141.0 Q 1480.5 146.0 1476.5 141.0 Q 1473.5 135.0 1497.5 110.0 Z" fill="lightgray"></path>
      </clipPath>
      <path clip-path="url(#make-me-a-hanzi-clip-18)" d="M 1489.5 127.0 L 1512.5 124.0 L 1526.5 105.0 L 1547.5 104.0 L 1575.5 64.0 " fill="none" id="make-me-a-hanzi-animation-18" stroke-dasharray="245 490" stroke-linecap="round"></path>

      <clipPath id="make-me-a-hanzi-clip-19">
      <path d="M 1750.5 176.0 L 1735.5 176.0 Q 1734.5 173.0 1738.5 166.0 L 1776.5 128.0 Q 1804.5 99.0 1827.5 71.0 Q 1851.5 42.0 1861.5 37.0 Q 1887.5 24.0 1900.5 46.0 Q 1913.5 67.0 1899.5 101.0 Q 1888.5 128.0 1829.5 150.0 Q 1791.5 168.0 1750.5 176.0 Z" fill="lightgray"></path>
      </clipPath>
      <path clip-path="url(#make-me-a-hanzi-clip-19)" d="M 1743.5 173.0 L 1840.5 109.0 L 1867.5 82.0 L 1878.5 56.0 " fill="none" id="make-me-a-hanzi-animation-19" stroke-dasharray="311 622" stroke-linecap="round"></path>

      <clipPath id="make-me-a-hanzi-clip-20">
      <path d="M 2375.5 379.0 L 2364.5 491.0 L 2355.5 562.0 Q 2347.5 621.0 2350.5 635.0 C 2352.5 659.0 2350.5 660.0 2321.5 667.0 L 2293.5 674.0 Q 2270.5 679.0 2264.5 674.0 Q 2256.5 665.0 2257.5 661.0 Q 2258.5 656.0 2268.5 647.0 Q 2279.5 638.0 2287.5 618.0 Q 2296.5 598.0 2299.5 588.0 Q 2303.5 578.0 2308.5 537.0 L 2331.5 357.0 Q 2333.5 325.0 2352.5 319.0 Q 2361.5 313.0 2367.5 319.0 Q 2373.5 324.0 2375.5 344.0 L 2375.5 379.0 Z" fill="lightgray"></path>
      </clipPath>
      <path clip-path="url(#make-me-a-hanzi-clip-20)" d="M 2268.5 663.0 L 2306.5 643.0 L 2319.5 622.0 L 2341.5 482.0 L 2353.5 350.0 L 2360.5 329.0 " fill="none" id="make-me-a-hanzi-animation-20" stroke-dasharray="492 984" stroke-linecap="round"></path>

      <clipPath id="make-me-a-hanzi-clip-21">
      <path d="M 2718.5 648.0 L 2706.5 551.0 L 2693.5 493.0 Q 2681.5 443.0 2664.5 393.0 L 2656.5 361.0 L 2658.5 352.0 Q 2657.5 346.0 2661.5 338.0 Q 2677.5 317.0 2705.5 342.0 Q 2710.5 349.0 2718.5 368.0 Q 2733.5 415.0 2750.5 461.0 L 2790.5 589.0 Q 2804.5 630.0 2814.5 645.0 Q 2824.5 660.0 2824.5 664.0 Q 2824.5 684.0 2789.5 702.0 L 2758.5 718.0 Q 2745.5 726.0 2737.5 728.0 Q 2728.5 728.0 2710.5 724.0 Q 2693.5 719.0 2664.5 715.0 L 2583.5 702.0 L 2321.5 667.0 C 2291.5 663.0 2320.5 631.0 2350.5 635.0 L 2471.5 652.0 L 2538.5 660.0 L 2647.5 670.0 Q 2702.5 676.0 2710.5 671.0 Q 2718.5 665.0 2718.5 648.0 Z" fill="lightgray"></path>
      </clipPath>
      <path clip-path="url(#make-me-a-hanzi-clip-21)" d="M 2329.5 665.0 L 2357.5 654.0 L 2370.5 655.0 L 2713.5 698.0 L 2732.5 695.0 L 2746.5 683.0 L 2766.5 659.0 L 2764.5 649.0 L 2718.5 464.0 L 2678.5 349.0 " fill="none" id="make-me-a-hanzi-animation-21" stroke-dasharray="908 1816" stroke-linecap="round"></path>

      <clipPath id="make-me-a-hanzi-clip-22">
      <path d="M 2551.5 507.0 L 2656.5 519.0 Q 2666.5 523.0 2666.5 540.0 Q 2667.5 569.0 2565.5 548.0 Q 2554.5 546.0 2552.5 545.0 L 2491.5 537.0 L 2405.5 523.0 Q 2390.5 520.0 2390.5 512.0 Q 2390.5 496.0 2408.5 494.0 Q 2417.5 493.0 2434.5 495.0 Q 2451.5 497.0 2458.5 497.0 Q 2465.5 496.0 2493.5 500.0 L 2551.5 507.0 Z" fill="lightgray"></path>
      </clipPath>
      <path clip-path="url(#make-me-a-hanzi-clip-22)" d="M 2403.5 509.0 L 2606.5 536.0 L 2646.5 536.0 L 2653.5 541.0 " fill="none" id="make-me-a-hanzi-animation-22" stroke-dasharray="381 762" stroke-linecap="round"></path>

      <clipPath id="make-me-a-hanzi-clip-23">
      <path d="M 2550.5 394.0 L 2551.5 507.0 L 2552.5 545.0 L 2553.5 581.0 Q 2553.5 596.0 2561.5 616.0 Q 2569.5 635.0 2568.5 638.0 Q 2565.5 646.0 2538.5 660.0 C 2512.5 674.0 2454.5 677.0 2471.5 652.0 L 2479.5 640.0 Q 2483.5 635.0 2485.5 625.0 Q 2487.5 614.0 2491.5 537.0 L 2493.5 500.0 L 2497.5 389.0 C 2498.5 359.0 2550.5 364.0 2550.5 394.0 Z" fill="lightgray"></path>
      </clipPath>
      <path clip-path="url(#make-me-a-hanzi-clip-23)" d="M 2478.5 648.0 L 2523.5 618.0 L 2523.5 419.0 L 2503.5 397.0 " fill="none" id="make-me-a-hanzi-animation-23" stroke-dasharray="411 822" stroke-linecap="round"></path>

      <clipPath id="make-me-a-hanzi-clip-24">
      <path d="M 2664.5 393.0 L 2647.5 400.0 Q 2625.5 400.0 2615.5 402.0 Q 2606.5 404.0 2591.5 402.0 L 2550.5 394.0 L 2497.5 389.0 L 2375.5 379.0 C 2345.5 377.0 2345.5 349.0 2375.5 344.0 L 2387.5 342.0 Q 2408.5 340.0 2501.5 351.0 Q 2594.5 361.0 2656.5 361.0 C 2686.5 361.0 2692.5 382.0 2664.5 393.0 Z" fill="lightgray"></path>
      </clipPath>
      <path clip-path="url(#make-me-a-hanzi-clip-24)" d="M 2383.5 373.0 L 2393.5 361.0 L 2407.5 361.0 L 2599.5 381.0 L 2636.5 380.0 L 2657.5 389.0 " fill="none" id="make-me-a-hanzi-animation-24" stroke-dasharray="411 822" stroke-linecap="round"></path>

      <clipPath id="make-me-a-hanzi-clip-25">
      <path d="M 2247.5 198.0 Q 2245.5 216.0 2236.5 229.0 Q 2221.5 246.0 2216.5 218.0 Q 2206.5 158.0 2169.5 117.0 L 2161.5 108.0 Q 2156.5 100.0 2156.5 76.0 Q 2156.5 52.0 2171.5 31.0 Q 2186.5 9.0 2207.5 28.0 Q 2227.5 47.0 2243.5 98.0 Q 2260.5 149.0 2247.5 198.0 Z" fill="lightgray"></path>
      </clipPath>
      <path clip-path="url(#make-me-a-hanzi-clip-25)" d="M 2226.5 224.0 L 2227.5 162.0 L 2217.5 126.0 L 2195.5 82.0 L 2189.5 40.0 " fill="none" id="make-me-a-hanzi-animation-25" stroke-dasharray="319 638" stroke-linecap="round"></path>

      <clipPath id="make-me-a-hanzi-clip-26">
      <path d="M 2766.5 141.0 L 2743.5 167.0 Q 2735.5 175.0 2731.5 175.0 Q 2723.5 175.0 2731.5 154.0 L 2739.5 130.0 L 2750.5 88.0 Q 2754.5 71.0 2756.5 59.0 Q 2758.5 46.0 2750.5 40.0 Q 2717.5 18.0 2655.5 18.0 Q 2498.5 16.0 2427.5 87.0 Q 2405.5 109.0 2394.5 136.0 Q 2384.5 162.0 2376.5 185.0 Q 2369.5 208.0 2364.5 219.0 Q 2347.5 245.0 2331.5 240.0 Q 2327.5 240.0 2324.5 239.0 Q 2321.5 238.0 2321.5 234.0 L 2325.5 218.0 Q 2328.5 206.0 2367.5 109.0 Q 2376.5 88.0 2397.5 55.0 Q 2423.5 13.0 2501.5 -19.0 Q 2580.5 -52.0 2680.5 -50.0 Q 2730.5 -50.0 2761.5 -43.0 Q 2938.5 -4.0 2862.5 58.0 L 2835.5 77.0 Q 2801.5 105.0 2766.5 141.0 Z" fill="lightgray"></path>
      </clipPath>
      <path clip-path="url(#make-me-a-hanzi-clip-26)" d="M 2328.5 233.0 L 2345.5 215.0 L 2391.5 100.0 L 2427.5 55.0 L 2485.5 17.0 L 2570.5 -9.0 L 2641.5 -16.0 L 2728.5 -11.0 L 2769.5 0.0 L 2808.5 29.0 L 2735.5 168.0 " fill="none" id="make-me-a-hanzi-animation-26" stroke-dasharray="899 1798" stroke-linecap="round"></path>

      <clipPath id="make-me-a-hanzi-clip-27">
      <path d="M 2481.5 242.0 L 2512.5 206.0 Q 2535.5 179.0 2554.5 166.0 Q 2601.5 134.0 2610.5 178.0 Q 2616.5 205.0 2602.5 219.0 Q 2582.5 242.0 2551.5 249.0 L 2511.5 259.0 Q 2475.5 268.0 2475.5 252.0 Q 2475.5 248.0 2481.5 242.0 Z" fill="lightgray"></path>
      </clipPath>
      <path clip-path="url(#make-me-a-hanzi-clip-27)" d="M 2486.5 252.0 L 2557.5 210.0 L 2576.5 194.0 L 2586.5 175.0 " fill="none" id="make-me-a-hanzi-animation-27" stroke-dasharray="257 514" stroke-linecap="round"></path>

      <clipPath id="make-me-a-hanzi-clip-28">
      <path d="M 2826.5 294.0 L 2802.5 304.0 Q 2778.5 311.0 2778.5 300.0 Q 2777.5 298.0 2789.5 285.0 Q 2802.5 272.0 2848.5 221.0 L 2896.5 164.0 Q 2906.5 152.0 2922.5 143.0 Q 2939.5 133.0 2951.5 149.0 Q 2963.5 164.0 2963.5 182.0 Q 2963.5 200.0 2955.5 215.0 Q 2932.5 258.0 2856.5 286.0 L 2826.5 294.0 Z" fill="lightgray"></path>
      </clipPath>
      <path clip-path="url(#make-me-a-hanzi-clip-28)" d="M 2784.5 300.0 L 2855.5 257.0 L 2902.5 218.0 L 2924.5 190.0 L 2934.5 159.0 " fill="none" id="make-me-a-hanzi-animation-28" stroke-dasharray="340 680" stroke-linecap="round"></path>

</g>
</svg>
